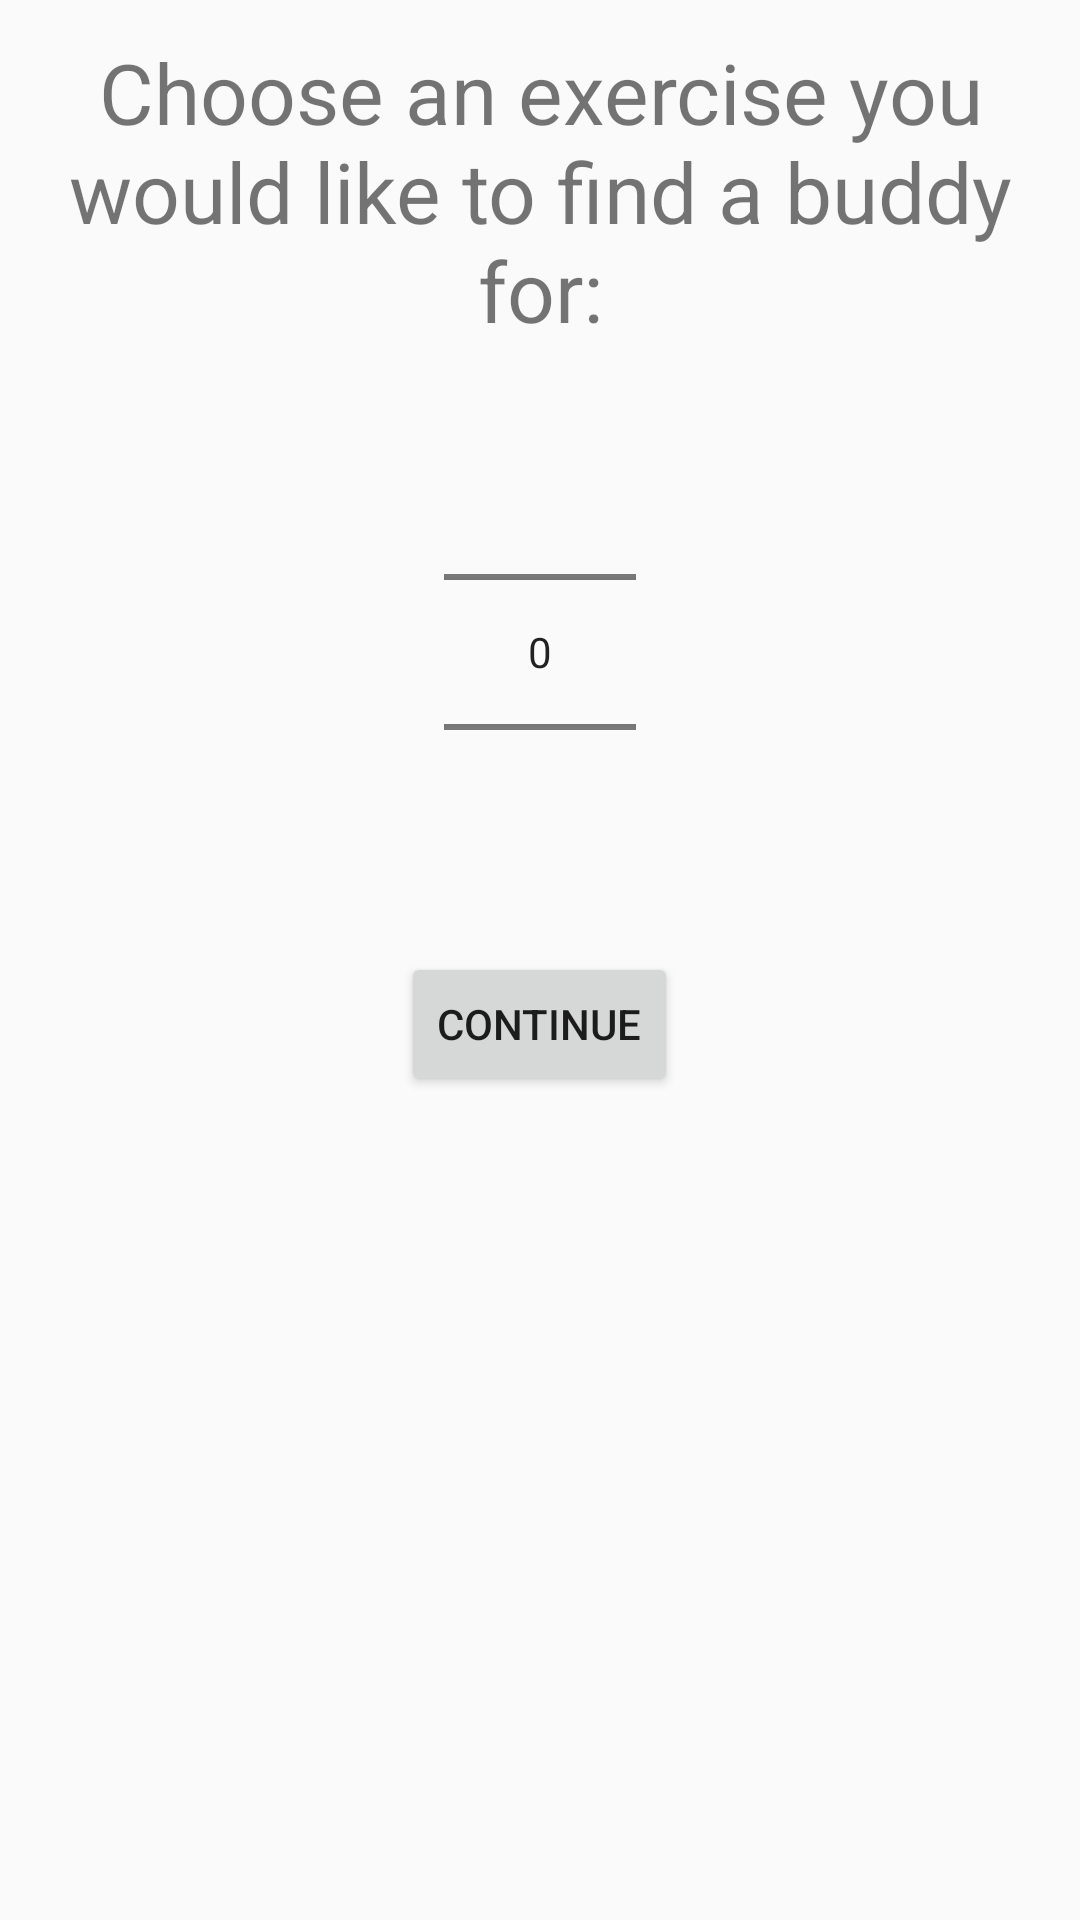

Layout XML and referenced resources for this Android screen:
<!-- AndroidManifest.xml: application theme Theme.AppCompat.Light.NoActionBar -->
<!-- res/layout/activity_exercise_selection.xml -->
<?xml version="1.0" encoding="utf-8"?>
<layout>
    <data>
        <variable
            name="viewModel"
            type="com.bignerdranch.android.exercisebuddy.ExerciseSelectionActivityViewModel" />
    </data>
    <LinearLayout
        android:layout_width="match_parent"
        android:layout_height="match_parent"
        xmlns:android="http://schemas.android.com/apk/res/android"
        android:orientation="vertical"
        android:gravity="center_horizontal">
        <TextView
            android:layout_width="wrap_content"
            android:layout_height="wrap_content"
            android:text="@string/choose_exercise"
            android:textSize="28dp"
            android:layout_margin="12dp"
            android:textAlignment="center"/>
        <NumberPicker
            android:id="@+id/exercise_picker"
            android:layout_width="wrap_content"
            android:layout_height="wrap_content"
            android:descendantFocusability="blocksDescendants"/>
        <Button
            android:layout_width="wrap_content"
            android:layout_height="wrap_content"
            android:layout_margin="10dp"
            android:text="@string/next"
            android:onClick="goToGenderSelection"/>
    </LinearLayout>
</layout>
<!-- resources referenced by this layout -->
<resources>
  <string name="choose_exercise">Choose an exercise you would like to find a buddy for:</string>
  <string name="next">Continue</string>
</resources>
